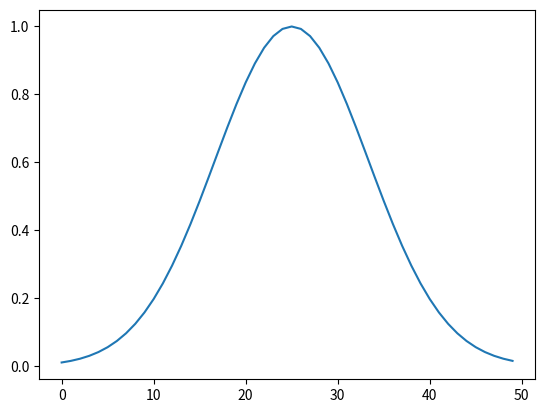

Recreate this plot in Python.
import matplotlib.pyplot as plt
import numpy as np
import scipy.stats
import scipy.integrate


def cal_IoU(gTrue, gPred):
    # print(gTrue, gPred)
    if gPred[1] < gTrue[0] or gPred[0] > gTrue[1]:
        IoU = 0
        return IoU

    union = max(gTrue[1], gPred[1]) - min(gTrue[0], gPred[0])
    overlap = min(gTrue[1], gPred[1]) - max(gTrue[0], gPred[0])

    IOU = overlap / union
    return round(IOU, 2)


class GroundTruth:
    def __init__(self, data_len, Sigma):
        self.data_len = data_len# 對應主程式中的L    
        self.Sigma = Sigma  # 對應主程式中的L/6
        self.x = np.arange(0, self.data_len)
        self.truth = self.generate_ground_truth()

    def _pdf_truth(self, sigma=1):  # PDF(Probability Density Function, PDF)機率密度函數，紀錄每個值所占的比例
        """
        Object as point formula 1D
        """
        m = self.data_len // 2
        # print(m)
        x = np.arange(-m, m)
        # print(len(x))
        h = np.exp(-(x * x) / (2 * sigma * sigma))  # 因為是常態分佈，所以均值u為0，sigma=1

        h = [i if i >= 0 else 0 for i in h]

        return h

    def _cdf_truth(self):   # CDF(Cumulative Distribution Function CDF)累積分佈函數，把PDF累加起來的結果

        # 使用scipy.stats.norm.cdf函式，會把帶入的x數值，先做pdf的計算，然後再把pdf算出來的數值拿去做積分
        x = np.linspace(-self.data_len//2, self.data_len//2,self.data_len)
        cdf = scipy.stats.norm.cdf(x, 0, self.Sigma)
        cdf /= cdf[-1] # 確保做正歸化會在0～1之間

        return cdf

    def generate_ground_truth(self):
        """Generate  gaussian ground_truth"""

        # truth = self._cdf_truth()
        truth = self._pdf_truth(self.Sigma)
        return truth

    def plot(self):
        plt.plot(self.truth)
        plt.show()


if __name__ == "__main__":
    L = 50
    G = GroundTruth(L, L / 6)
    G.plot()
